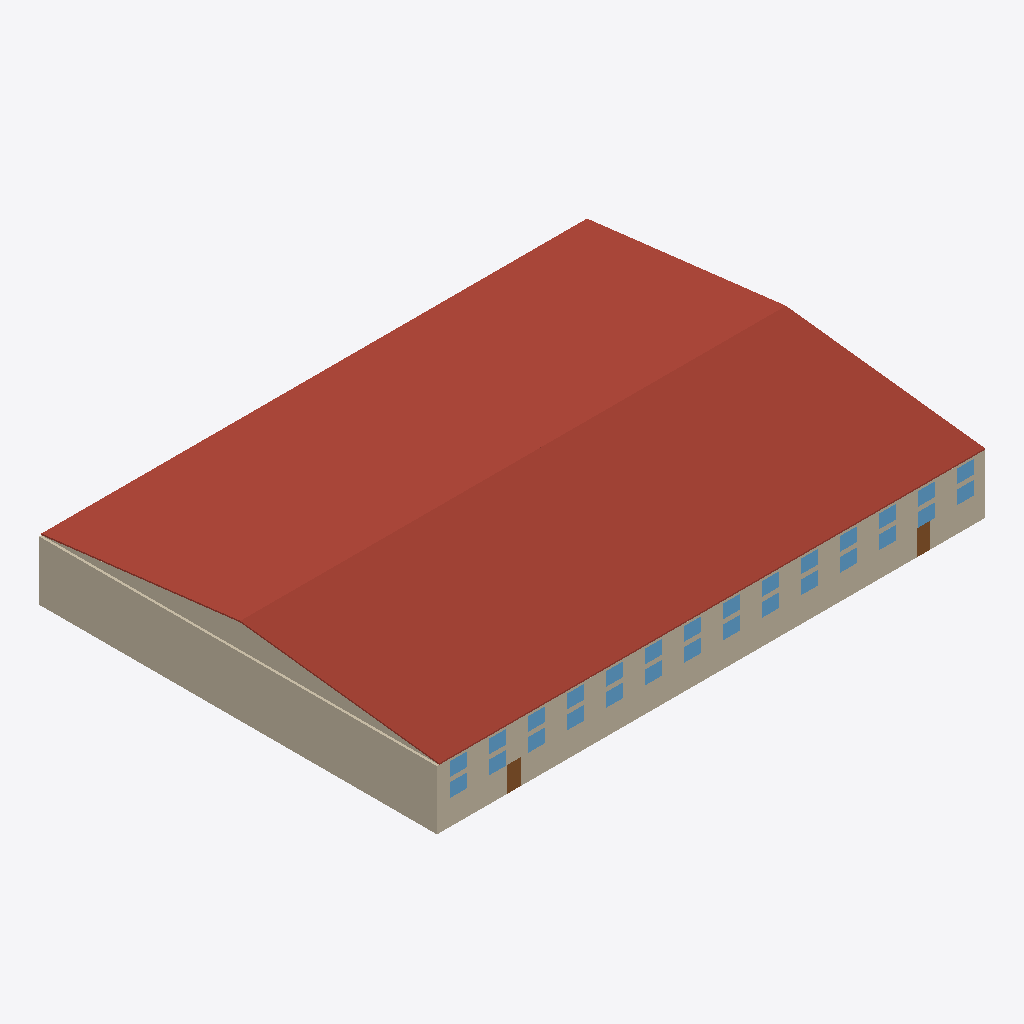
Isometric view of an IFC building model (IFC-SPF (STEP), schema IFC4, length unit millimetre), seen from the south-west, elements coloured by IFC class: 28 windows (light blue), 3 walls (beige), 2 roofs (red-brown), 2 doors (brown).
Extent 48.3 m × 35.1 m × 7.4 m (x, y, z). Elements (125): 36 IfcLightFixture, 36 IfcWindow, 28 IfcFlowMovingDevice, 10 IfcWall, 6 IfcDoor, 6 IfcSpaceHeater, 2 IfcRoof, 1 IfcSlab.

HEADER;
FILE_DESCRIPTION(('ViewDefinition [CoordinationView]'),'2;1');
FILE_NAME('','2026-04-12T18:44:47',(''),(''),'IfcOpenShell 0.8.4-e8eb5e4','IfcOpenShell 0.8.4-e8eb5e4','');
FILE_SCHEMA(('IFC4'));
ENDSEC;
DATA;
#1=IFCPROJECT('2IRCxB_nP8kezKBnMF4kUH',$,'120-head Beef Hall',$,$,$,$,(#10),#5);
#12=IFCSITE('1LjfsIQkv6QuRN5OJPquh4',$,'Site',$,$,$,$,$,$,$,$,$,$,$);
#13=IFCBUILDING('2CSAkmvQf1phrUltxt2KtZ',$,'Beef Hall Building',$,$,$,$,$,$,$,$,$);
#14=IFCBUILDINGSTOREY('3vqHkOKnj6qAM1RPFUERj9',$,'Ground Floor',$,$,$,$,$,$,$);
#325=IFCROOF('0fZJ4zciL599RI34npw1f$',$,'Roof South Pitch',$,$,#345,#335,$,$);
#356=IFCROOF('0KW_331aP6TBzWyL2fGJ62',$,'Roof North Pitch',$,$,#376,#366,$,$);
#63=IFCWALL('2tMZiqz3z1WfaZB3Vj4bJJ',$,'South Wall',$,$,#84,#74,$,$);
#165=IFCWALL('0ewhXZj_54KuBUelFtycV0',$,'West Wall',$,$,#186,#176,$,$);
#267=IFCWALL('1u34$cWaj7gewoz41OMqhT',$,'West Gable End Wall',$,$,#288,#278,$,$);
#826=IFCDOOR('3JQ$BvGDTEE90hhJijRHo9',$,'D-SW',$,$,#846,#836,$,$,$,$,$,$);
#890=IFCDOOR('1WlXjP9ILBW9_dTQqBvlP3',$,'D-SE',$,$,#910,#900,$,$,$,$,$,$);
#1442=IFCWINDOW('1WMR7GKN91gPwCnZ9Ewk9D',$,'IW01',$,$,#1462,#1452,$,$,$,$,$,$);
#1562=IFCWINDOW('1lwRL7rEj5NRsXpbzn5ocx',$,'IW04',$,$,#1582,#1572,$,$,$,$,$,$);
#1642=IFCWINDOW('2AfwfLB354cOGmEylDhECb',$,'IW06',$,$,#1662,#1652,$,$,$,$,$,$);
#2002=IFCWINDOW('2jFeSUtf98feNfu8w6N3iB',$,'IW15',$,$,#2022,#2012,$,$,$,$,$,$);
#2122=IFCWINDOW('29XKj3uEv0RRFwNqsKQ$1C',$,'IW18',$,$,#2142,#2132,$,$,$,$,$,$);
#2202=IFCWINDOW('0fJRUMYkPA38amr4OlV0nq',$,'IW20',$,$,#2222,#2212,$,$,$,$,$,$);
#1522=IFCWINDOW('036psTNzT9ev2OXm61BRWm',$,'IW03',$,$,#1542,#1532,$,$,$,$,$,$);
#1482=IFCWINDOW('3S8Dcwg695S9tOYaatoI3F',$,'IW02',$,$,#1502,#1492,$,$,$,$,$,$);
#1722=IFCWINDOW('3fDYS$ORrB3h_FSAjd_qx4',$,'IW08',$,$,#1742,#1732,$,$,$,$,$,$);
#1842=IFCWINDOW('0hN33$OG9EUQIv9a$U1F21',$,'IW11',$,$,#1862,#1852,$,$,$,$,$,$);
#1882=IFCWINDOW('2yj4AagOPA0B7TbktSlyGA',$,'IW12',$,$,#1902,#1892,$,$,$,$,$,$);
#2042=IFCWINDOW('2la3hAn_b0xg$OkhAIoNuE',$,'IW16',$,$,#2062,#2052,$,$,$,$,$,$);
#2082=IFCWINDOW('3hMiKrW9DBpvyMLc1YtJg$',$,'IW17',$,$,#2102,#2092,$,$,$,$,$,$);
#2242=IFCWINDOW('3d7V6hVwj8kgVKhcjlfNw2',$,'IW21',$,$,#2262,#2252,$,$,$,$,$,$);
#2282=IFCWINDOW('29BHFTr3HA58pH5tODnCTk',$,'IW22',$,$,#2302,#2292,$,$,$,$,$,$);
#2402=IFCWINDOW('1wAhvK_2X7AfiBLp_BvFhI',$,'IW25',$,$,#2422,#2412,$,$,$,$,$,$);
#2442=IFCWINDOW('35sdV05HPE18xddKbKv9jP',$,'IW26',$,$,#2462,#2452,$,$,$,$,$,$);
#1602=IFCWINDOW('2jwgnkTwT6vvi$ZrmG7kcm',$,'IW05',$,$,#1622,#1612,$,$,$,$,$,$);
#1682=IFCWINDOW('2DbYF9K1L1IOUe7S4jMfjv',$,'IW07',$,$,#1702,#1692,$,$,$,$,$,$);
#1762=IFCWINDOW('3Orm3zfAj4r981Cnk4qkTV',$,'IW09',$,$,#1782,#1772,$,$,$,$,$,$);
#1802=IFCWINDOW('0qLaOQXZ13g9r4SJo5HO3v',$,'IW10',$,$,#1822,#1812,$,$,$,$,$,$);
#1922=IFCWINDOW('3VTzf8hDv6Vh2Fhc_M44CR',$,'IW13',$,$,#1942,#1932,$,$,$,$,$,$);
#1962=IFCWINDOW('2_nRBTOl953x$5Bp8s8_zI',$,'IW14',$,$,#1982,#1972,$,$,$,$,$,$);
#2162=IFCWINDOW('3A1AnkwGT4RQmeImUuHsds',$,'IW19',$,$,#2182,#2172,$,$,$,$,$,$);
#2322=IFCWINDOW('1gwKHgG2z1WOnLHgAKF91Z',$,'IW23',$,$,#2342,#2332,$,$,$,$,$,$);
#2362=IFCWINDOW('28qJfgBW52TQ0ICZiXEiSo',$,'IW24',$,$,#2382,#2372,$,$,$,$,$,$);
#2482=IFCWINDOW('0H_wGvtKbEIuNE2IwqEw8d',$,'IW27',$,$,#2502,#2492,$,$,$,$,$,$);
#2522=IFCWINDOW('1qYCraV9DBkgZc9ORHbDio',$,'IW28',$,$,#2542,#2532,$,$,$,$,$,$);
ENDSEC;
